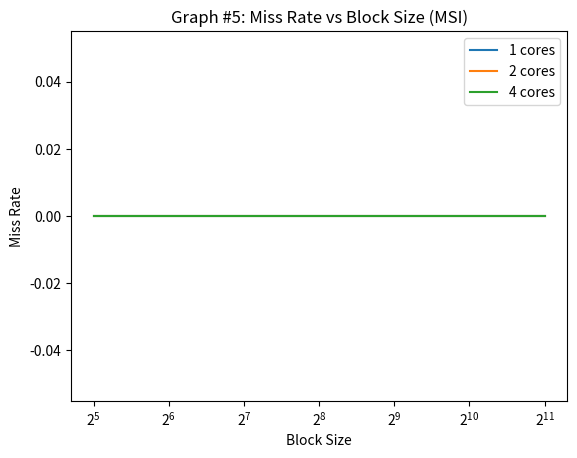

Python code for this plot:
#!/usr/bin/python3

import sys
import os
import time
import matplotlib.pyplot as plt

# associtivity range
assoc_range = [4]
# block size range
bsize_range = [b for b in range(5, 12)]
# capacity range
cap_range = [c for c in range(16, 17)]
# number of cores (1, 2, 4)
cores = [1, 2, 4]
# coherence protocol: (none, vi, or msi)
protocol='msi'

expname='exp5'
figname='graph5.png'


def get_stats(logfile, key):
    for line in open(logfile):
        if line[2:].startswith(key):
            line = line.split()
            return float(line[1])
    return 0

def run_exp(logfile, core, cap, bsize, assoc):
    trace = 'trace.%dt.long.txt' % core
    cmd="./p5 -t %s -p %s -n %d -cache %d %d %d >> %s" % (
            trace, protocol, core, cap, bsize, assoc, logfile)
    print(cmd)
    os.system(cmd)

def graph():
    timestr = time.strftime("%m.%d-%H_%M_%S")
    folder = "results/"+expname+"/"+timestr+"/"
    os.system("mkdir -p "+folder)

    miss_rate = {d:[] for d in cores}

    for a in assoc_range:
        for b in bsize_range:
            for c in cap_range:
                for d in cores:
                    logfile = folder+"%s-%02d-%02d-%02d-%02d.out" % (
                            protocol, d, c, b, a)
                    run_exp(logfile, d, c, b, a)
                    miss_rate[d].append(get_stats(logfile,
                            'miss_rate')/100)

    plots = []
    for d in miss_rate:
        print("miss rate " + str(d) + " = " + str(miss_rate[d]))
        print("bsize range = " + str(bsize_range))
        p,=plt.plot([2**i for i in bsize_range], miss_rate[d])
        plots.append(p)
    plt.legend(plots, ['%d cores' % d for d in cores])
    plt.xscale('log', base=2)
    plt.title('Graph #5: Miss Rate vs Block Size (MSI)')
    plt.xlabel('Block Size')
    plt.ylabel('Miss Rate')
    plt.savefig(figname)
    plt.show()

graph()
